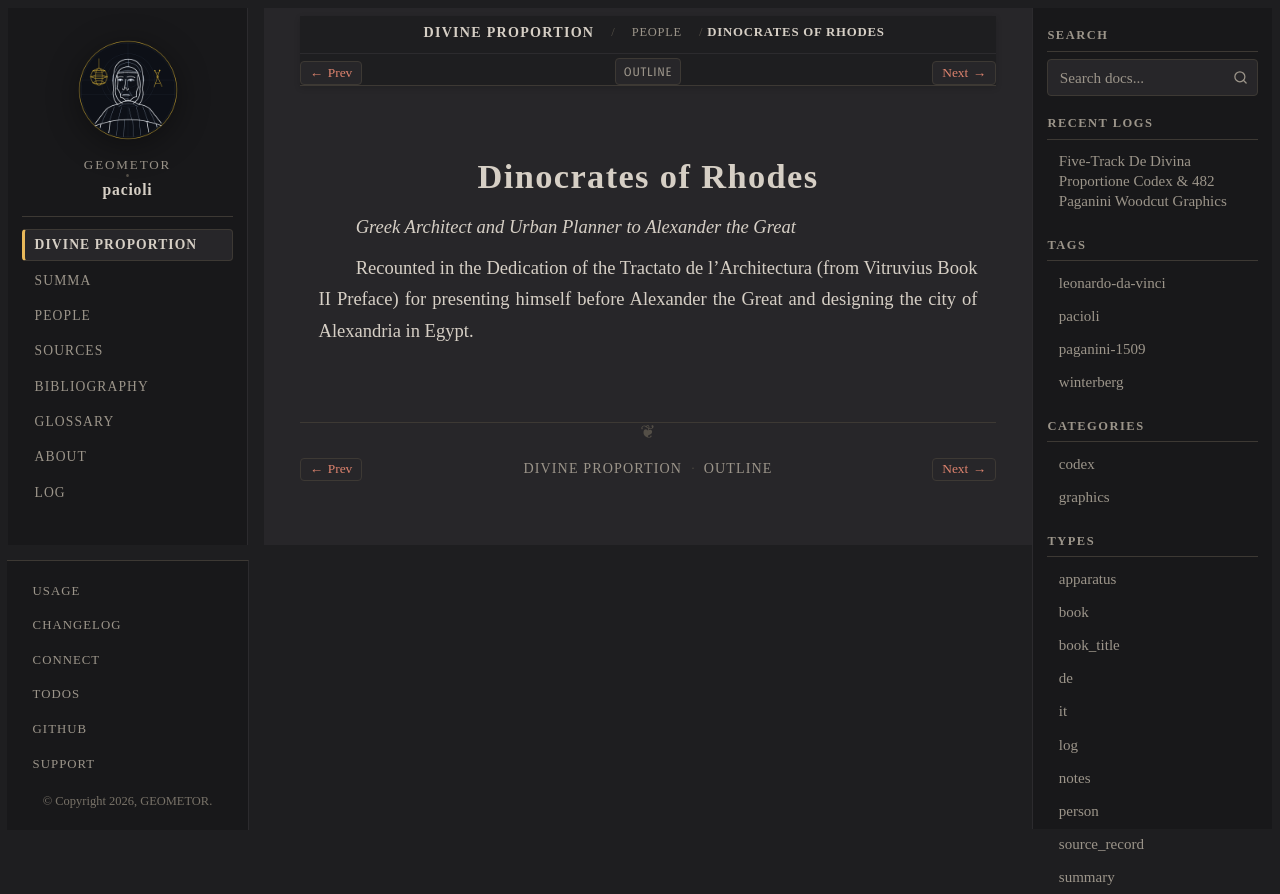

repository: geometor/pacioli · page: de_divina_proportione/people/dinocrates.html · generator: sphinx

:type: person
:layout: book
:lifespan: fl. late 4th century BC
:excerpt: Greek Architect and Urban Planner to Alexander the Great

.. _person-dinocrates:

Dinocrates of Rhodes
====================

*Greek Architect and Urban Planner to Alexander the Great*

Recounted in the Dedication of the Tractato de l'Architectura (from Vitruvius Book II Preface) for presenting himself before Alexander the Great and designing the city of Alexandria in Egypt.
